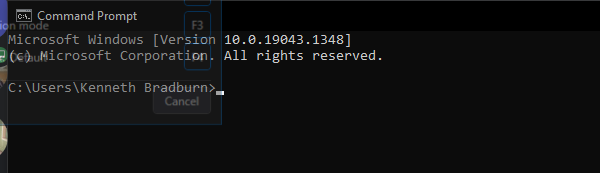
Workflow: initCMD

Step 1: Open Application 'cmd.exe  Command Prompt' on the element (cmd.exe)
